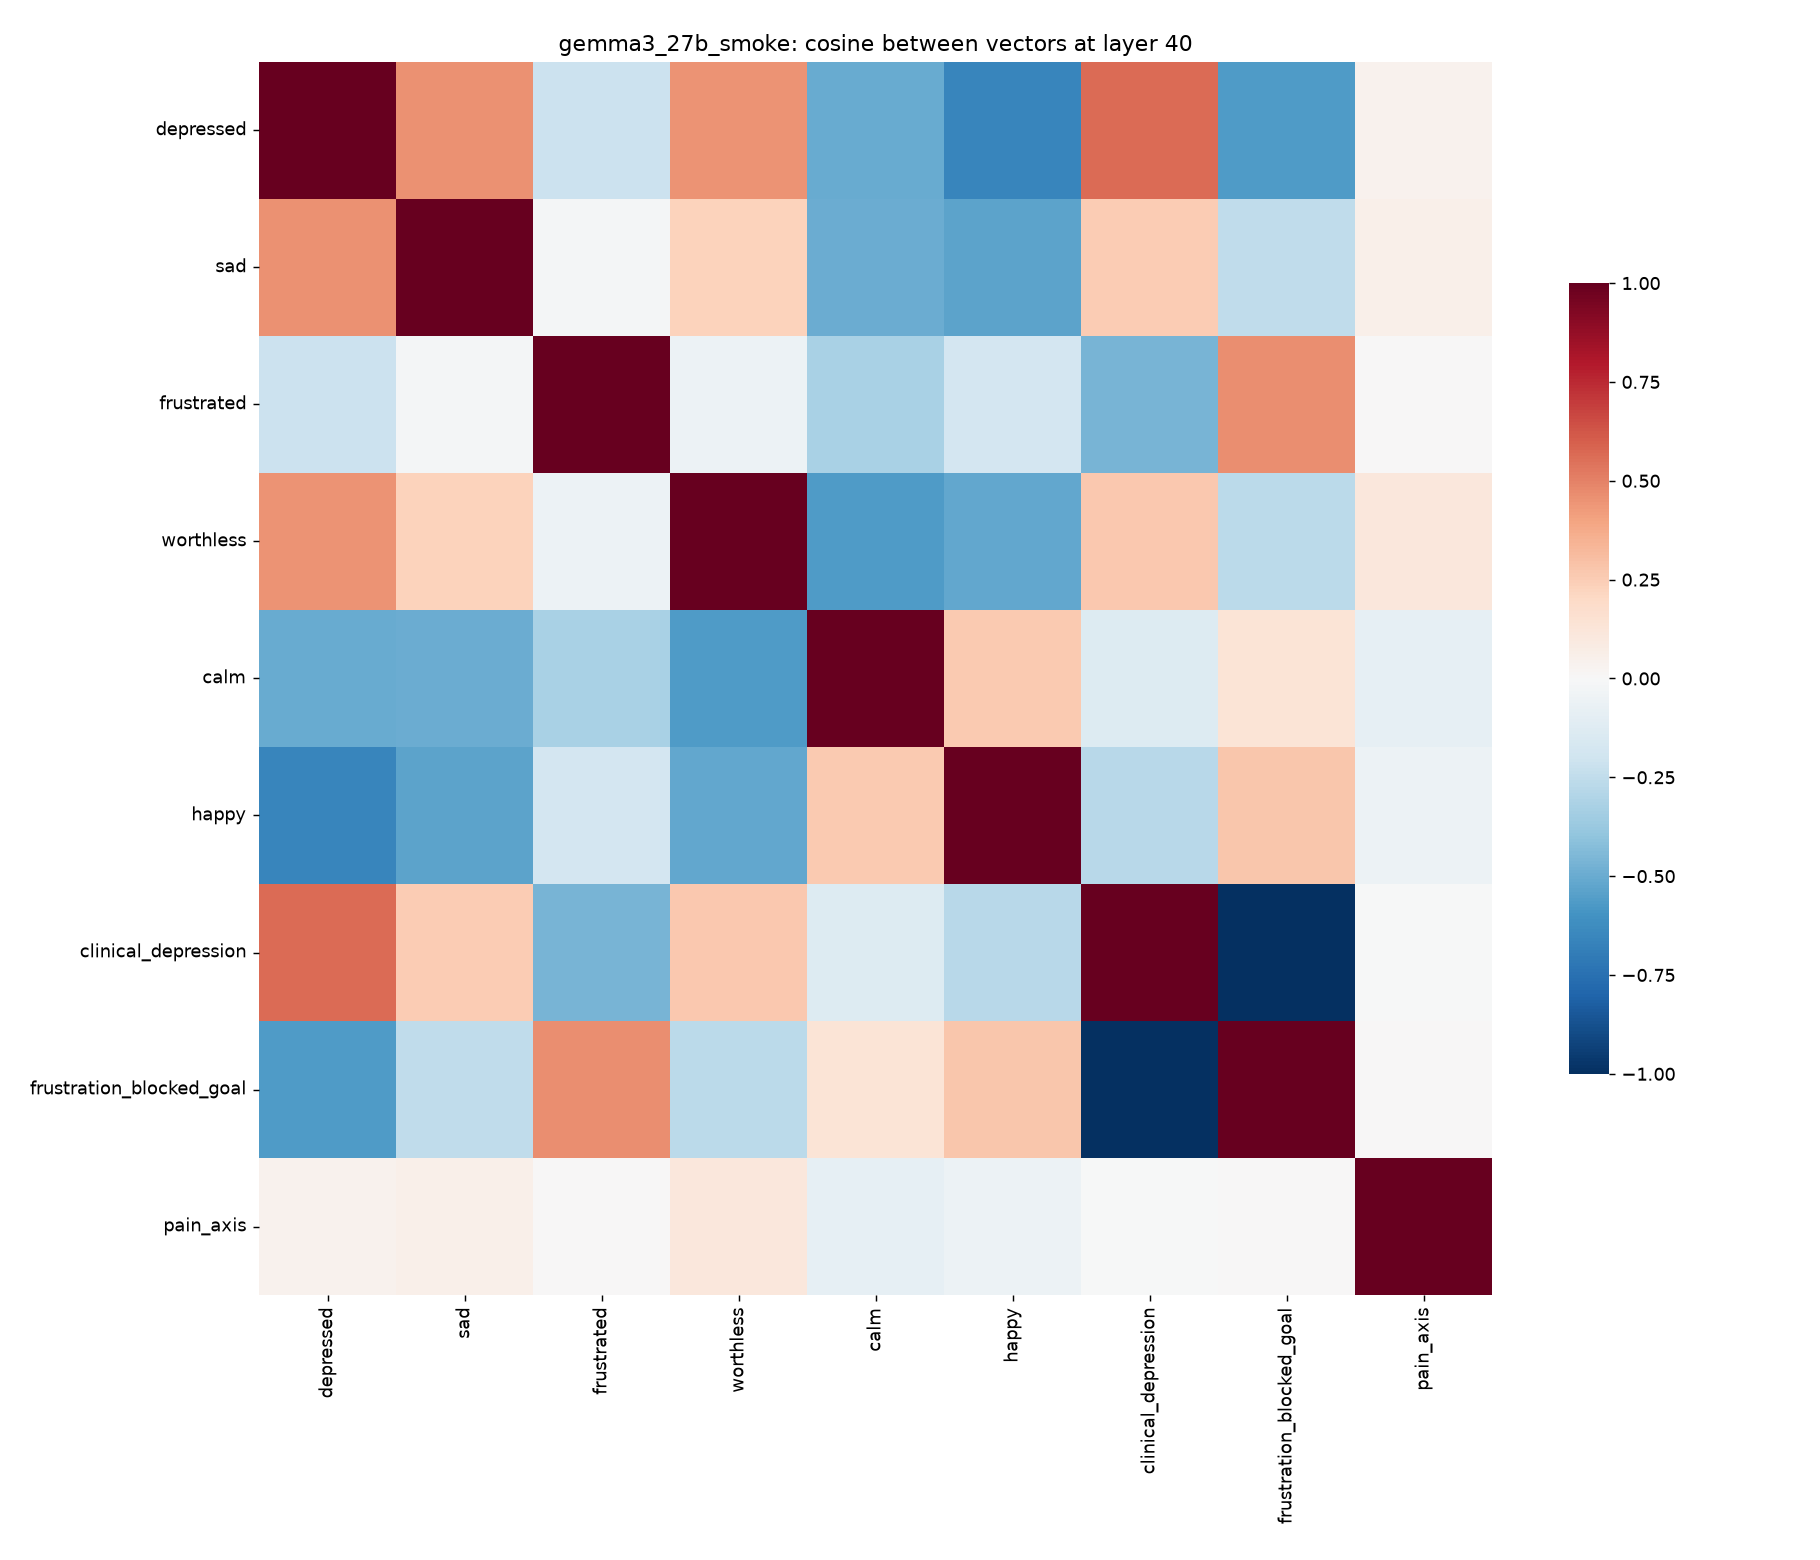

The data file committed next to this chart (first rows):
, depressed, sad, frustrated, worthless, calm, happy, clinical_depression, frustration_blocked_goal, pain_axis
depressed, 1, 0.4606, -0.2155, 0.4506, -0.5043, -0.6574, 0.563, -0.563, 0.03941
sad, 0.4606, 1, -0.02072, 0.2278, -0.494, -0.5381, 0.2562, -0.2562, 0.06248
frustrated, -0.2155, -0.02072, 1, -0.05785, -0.3233, -0.1823, -0.468, 0.468, 0.002699
worthless, 0.4506, 0.2278, -0.05785, 1, -0.565, -0.5191, 0.2671, -0.2671, 0.1148
calm, -0.5043, -0.494, -0.3233, -0.565, 1, 0.2654, -0.1352, 0.1352, -0.08617
happy, -0.6574, -0.5381, -0.1823, -0.5191, 0.2654, 1, -0.2757, 0.2757, -0.05538
clinical_depression, 0.563, 0.2562, -0.468, 0.2671, -0.1352, -0.2757, 1, -1, -0.0003887
frustration_blocked_goal, -0.563, -0.2562, 0.468, -0.2671, 0.1352, 0.2757, -1, 1, 0.0003887
pain_axis, 0.03941, 0.06248, 0.002699, 0.1148, -0.08617, -0.05538, -0.0003887, 0.0003887, 1.0
